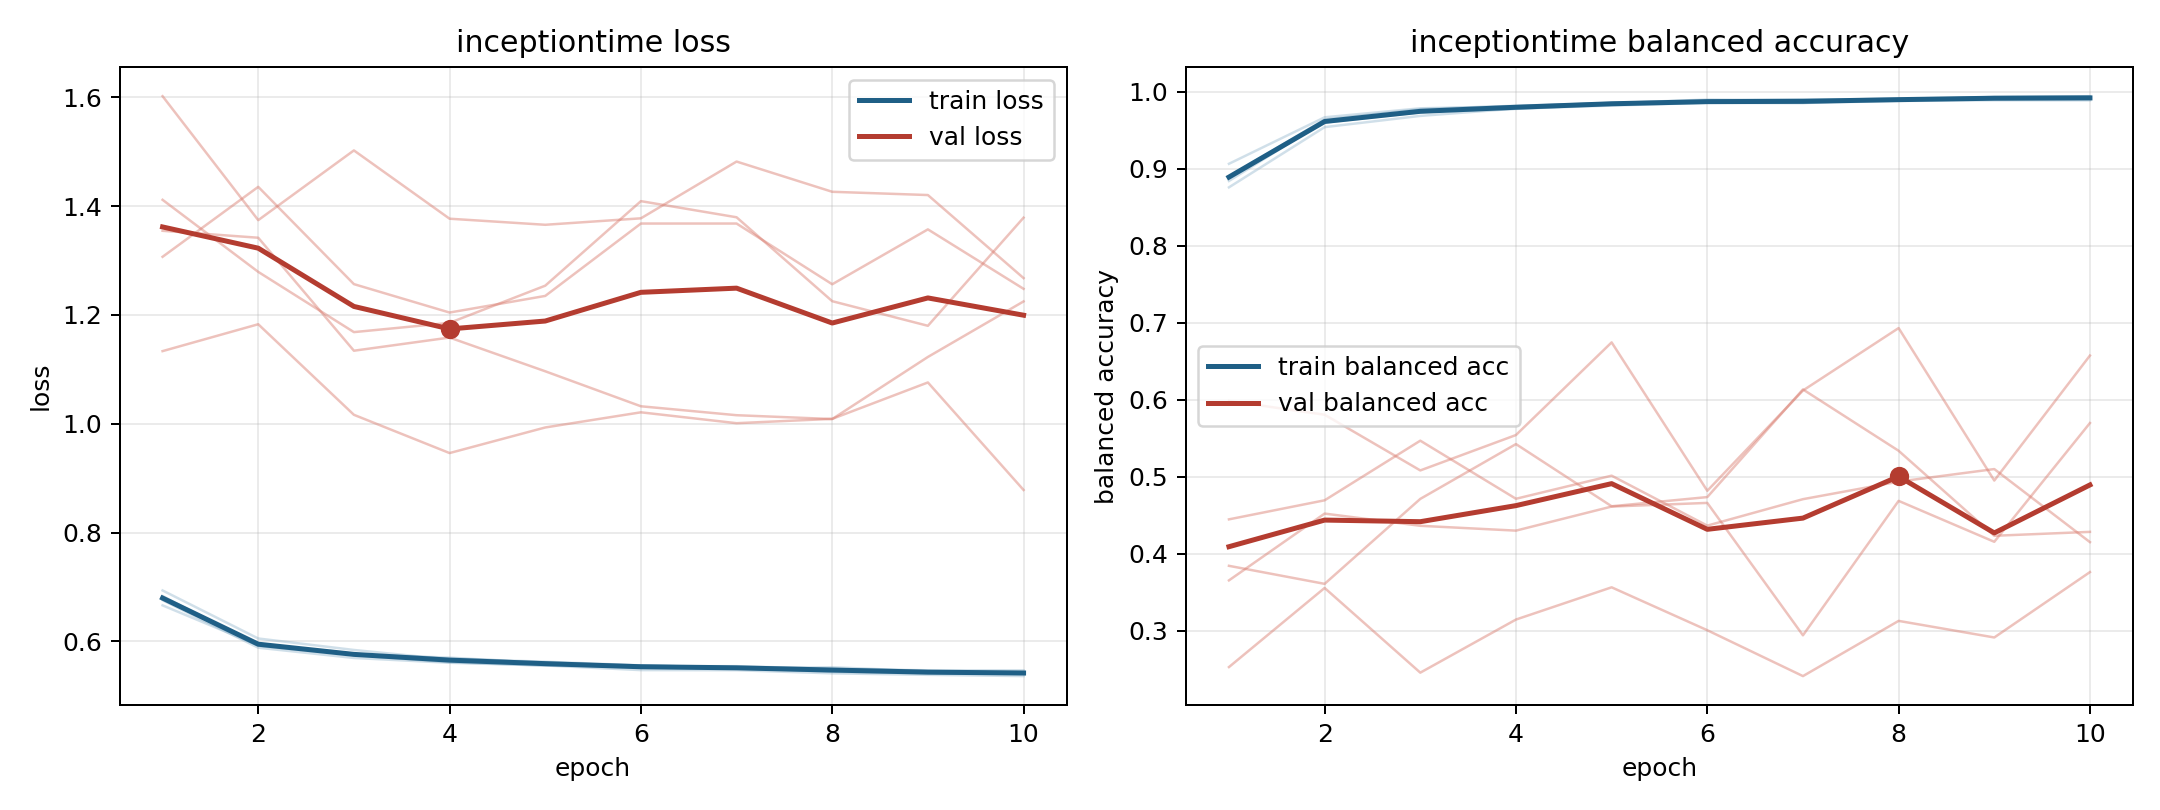

The file beside this chart, header and first rows:
model, fold, epoch, train_loss, train_balanced_accuracy, val_loss, val_balanced_accuracy
inceptiontime, 1, 1, 0.6759, 0.89, 1.602, 0.2528
inceptiontime, 1, 2, 0.5886, 0.9639, 1.374, 0.3556
inceptiontime, 1, 3, 0.5697, 0.9774, 1.502, 0.2455
inceptiontime, 1, 4, 0.5608, 0.9819, 1.377, 0.3145
inceptiontime, 1, 5, 0.5559, 0.9852, 1.365, 0.3564
inceptiontime, 1, 6, 0.5474, 0.9899, 1.377, 0.3007
inceptiontime, 1, 7, 0.5472, 0.9891, 1.482, 0.2411
inceptiontime, 1, 8, 0.5414, 0.9911, 1.426, 0.3128
inceptiontime, 1, 9, 0.5387, 0.9928, 1.42, 0.2912
inceptiontime, 1, 10, 0.5364, 0.9942, 1.268, 0.3762
inceptiontime, 2, 1, 0.6793, 0.8895, 1.307, 0.3654
inceptiontime, 2, 2, 0.596, 0.9601, 1.435, 0.4522
inceptiontime, 2, 3, 0.5762, 0.9734, 1.256, 0.4363
inceptiontime, 2, 4, 0.5703, 0.9778, 1.204, 0.43
inceptiontime, 2, 5, 0.5603, 0.9837, 1.235, 0.4613
inceptiontime, 2, 6, 0.556, 0.9864, 1.368, 0.466
inceptiontime, 2, 7, 0.5522, 0.9876, 1.368, 0.2941
inceptiontime, 2, 8, 0.5496, 0.9901, 1.256, 0.4687
inceptiontime, 2, 9, 0.5452, 0.9906, 1.357, 0.4155
inceptiontime, 2, 10, 0.5439, 0.9915, 1.248, 0.5698
inceptiontime, 3, 1, 0.6663, 0.9065, 1.411, 0.4447
inceptiontime, 3, 2, 0.5929, 0.9669, 1.279, 0.4694
inceptiontime, 3, 3, 0.5762, 0.9785, 1.168, 0.5468
inceptiontime, 3, 4, 0.5686, 0.9812, 1.185, 0.4714
inceptiontime, 3, 5, 0.5628, 0.9855, 1.254, 0.5014
inceptiontime, 3, 6, 0.5561, 0.9885, 1.409, 0.4365
inceptiontime, 3, 7, 0.5516, 0.9903, 1.379, 0.4709
inceptiontime, 3, 8, 0.5526, 0.9893, 1.225, 0.4937
inceptiontime, 3, 9, 0.5454, 0.9933, 1.18, 0.51
inceptiontime, 3, 10, 0.5425, 0.9943, 1.379, 0.4151
inceptiontime, 4, 1, 0.6937, 0.8759, 1.354, 0.3843
inceptiontime, 4, 2, 0.6055, 0.9541, 1.342, 0.3609
inceptiontime, 4, 3, 0.5844, 0.9687, 1.134, 0.4712
inceptiontime, 4, 4, 0.5669, 0.9781, 1.158, 0.5424
inceptiontime, 4, 5, 0.5616, 0.9821, 1.096, 0.4617
inceptiontime, 4, 6, 0.5546, 0.9857, 1.032, 0.4736
inceptiontime, 4, 7, 0.5546, 0.9855, 1.016, 0.6134
inceptiontime, 4, 8, 0.5496, 0.9881, 1.009, 0.5337
inceptiontime, 4, 9, 0.547, 0.989, 1.123, 0.4233
inceptiontime, 4, 10, 0.5469, 0.9889, 1.225, 0.4284
inceptiontime, 5, 1, 0.6834, 0.8842, 1.133, 0.5985
inceptiontime, 5, 2, 0.5919, 0.9622, 1.183, 0.5806
inceptiontime, 5, 3, 0.5749, 0.9751, 1.016, 0.5082
inceptiontime, 5, 4, 0.5619, 0.9806, 0.9461, 0.5542
inceptiontime, 5, 5, 0.5556, 0.9855, 0.9931, 0.6745
inceptiontime, 5, 6, 0.5538, 0.9857, 1.021, 0.4818
inceptiontime, 5, 7, 0.5524, 0.9855, 1.001, 0.612
inceptiontime, 5, 8, 0.5441, 0.9904, 1.009, 0.6931
inceptiontime, 5, 9, 0.5418, 0.9925, 1.076, 0.4951
inceptiontime, 5, 10, 0.5405, 0.9914, 0.8783, 0.6574
